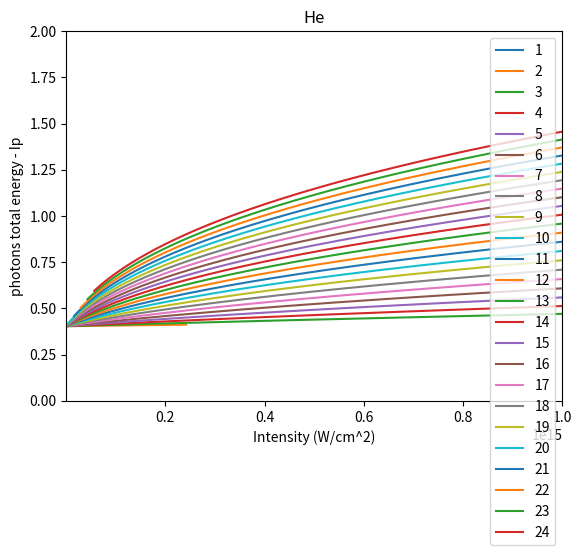

Recreate this plot in Python.
import matplotlib.pyplot as plt
import matplotlib.transforms as transforms
import numpy as np; np.random.seed(42)


for i in range(1,25,1):

    x = np.arange(100,1000, 1) 
    y = (4*(45.6/x)*(45.6/x)*(i * 45.6/x + -0.903849))/(2.8*10**-17)
    z = i * (45.6/x) - 0.5
    plt.ylim(0,2)
    plt.xlim(10**12,10**15)
    plt.plot(y, z, label = i)
    plt.legend()
    
    

plt.title('He')
plt.ylabel('photons total energy - Ip')
plt.xlabel('Intensity (W/cm^2)')

plt.show()
